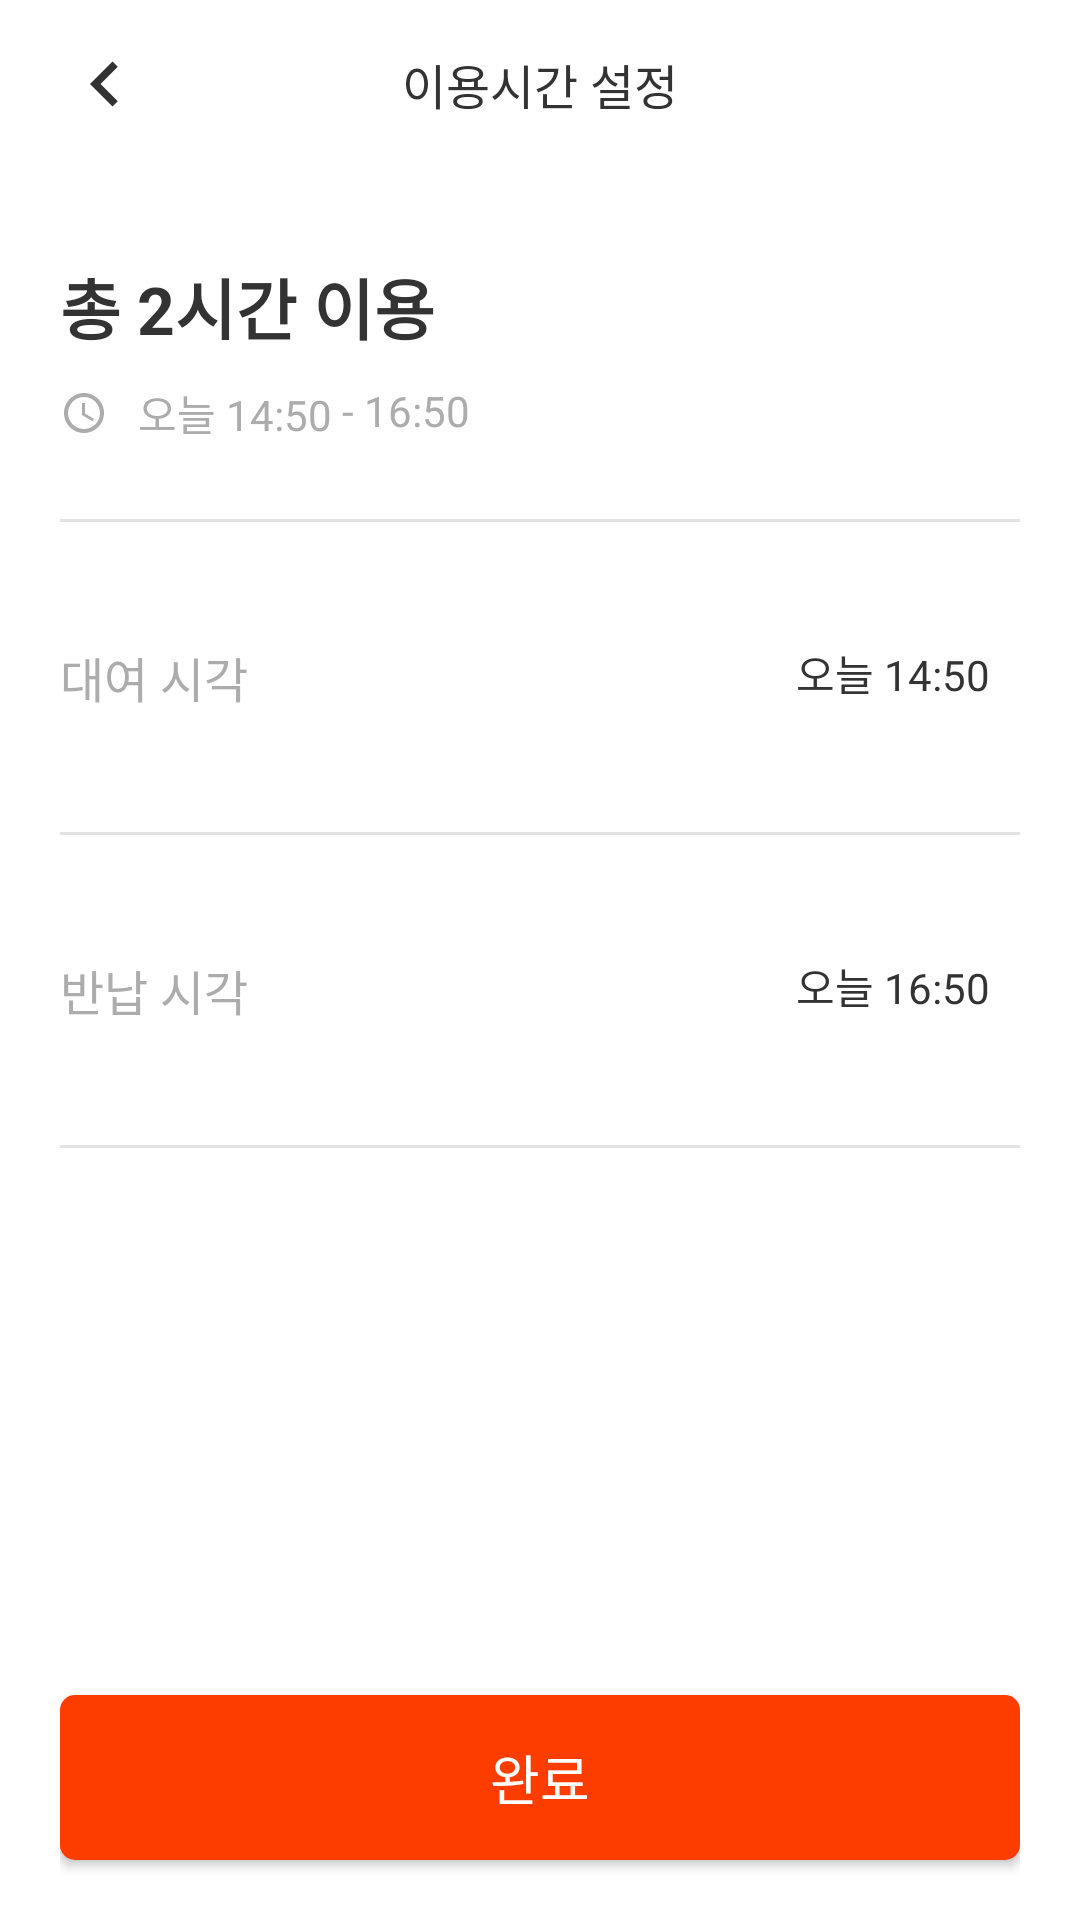

The Android layout XML behind this screen, and the referenced resources:
<!-- AndroidManifest.xml: application theme Theme.Aircar -->
<!-- res/layout/fragment_time_set.xml -->
<?xml version="1.0" encoding="utf-8"?>
<layout xmlns:android="http://schemas.android.com/apk/res/android"
    xmlns:tools="http://schemas.android.com/tools"
    xmlns:app="http://schemas.android.com/apk/res-auto">

    <androidx.constraintlayout.widget.ConstraintLayout
        android:layout_width="match_parent"
        android:layout_height="match_parent"
        android:paddingHorizontal="20dp"
        tools:context=".TimeSetFragment"
        android:background="@color/white">

        <androidx.appcompat.widget.Toolbar
            android:id="@+id/toolbar"
            android:layout_width="match_parent"
            android:layout_height="?attr/actionBarSize"
            android:elevation="10dp"
            app:contentInsetStart="0dp"
            app:layout_constraintTop_toTopOf="parent"
            app:layout_constraintStart_toStartOf="parent"
            app:layout_constraintEnd_toEndOf="parent">

            <FrameLayout
                android:layout_width="match_parent"
                android:layout_height="match_parent">

                <ImageView
                    android:id="@+id/btn_back"
                    android:layout_width="30dp"
                    android:layout_height="30dp"
                    android:layout_gravity="center_vertical"
                    android:src="@drawable/ic_back" />

                <TextView
                    android:layout_width="match_parent"
                    android:layout_height="?attr/actionBarSize"
                    android:gravity="center"
                    android:text="이용시간 설정"
                    android:textSize="16dp"
                    android:textColor="@color/black" />

            </FrameLayout>

        </androidx.appcompat.widget.Toolbar>

        <LinearLayout
            android:id="@+id/ln_using_time"
            android:layout_width="wrap_content"
            android:layout_height="wrap_content"
            android:layout_marginTop="30dp"
            android:orientation="horizontal"
            app:layout_constraintTop_toBottomOf="@+id/toolbar"
            app:layout_constraintStart_toStartOf="parent">

            <TextView
                android:layout_width="wrap_content"
                android:layout_height="wrap_content"
                android:text="총 "
                android:textColor="@color/black"
                android:textSize="22dp"
                android:textStyle="bold" />

            <TextView
                android:id="@+id/tv_using_time"
                android:layout_width="wrap_content"
                android:layout_height="wrap_content"
                android:text="2"
                android:textColor="@color/black"
                android:textSize="22dp"
                android:textStyle="bold" />

            <TextView
                android:layout_width="wrap_content"
                android:layout_height="wrap_content"
                android:text="시간 이용"
                android:textColor="@color/black"
                android:textSize="22dp"
                android:textStyle="bold" />

        </LinearLayout>

        <androidx.constraintlayout.widget.ConstraintLayout
            android:id="@+id/constraint_time"
            android:layout_width="match_parent"
            android:layout_height="wrap_content"
            android:layout_marginTop="9dp"
            app:layout_constraintTop_toBottomOf="@+id/ln_using_time">

            <ImageView
                android:id="@+id/img_schedule"
                android:layout_width="wrap_content"
                android:layout_height="wrap_content"
                android:src="@drawable/ic_schedule"
                app:layout_constraintTop_toTopOf="parent"
                app:layout_constraintStart_toStartOf="parent"
                app:layout_constraintBottom_toBottomOf="parent"/>

            <LinearLayout
                android:layout_width="wrap_content"
                android:layout_height="match_parent"
                android:orientation="horizontal"
                app:layout_constraintTop_toTopOf="parent"
                app:layout_constraintStart_toEndOf="@+id/img_schedule"
                app:layout_constraintBottom_toBottomOf="parent">

                <TextView
                    android:id="@+id/rent_time"
                    android:layout_width="wrap_content"
                    android:layout_height="match_parent"
                    android:layout_marginStart="10dp"
                    android:text="오늘 14:50"
                    android:textColor="@color/gray"/>

                <TextView
                    android:layout_width="wrap_content"
                    android:layout_height="match_parent"
                    android:text=" - "
                    android:textColor="@color/gray"/>

                <TextView
                    android:id="@+id/return_time"
                    android:layout_width="wrap_content"
                    android:layout_height="match_parent"
                    android:text="16:50"
                    android:textColor="@color/gray"/>

            </LinearLayout>

        </androidx.constraintlayout.widget.ConstraintLayout>

        <View
            android:id="@+id/divisor1"
            android:layout_width="match_parent"
            android:layout_height="1dp"
            android:layout_marginTop="25dp"
            android:background="@color/light_gray"
            app:layout_constraintTop_toBottomOf="@+id/constraint_time"
            app:layout_constraintStart_toStartOf="parent"
            app:layout_constraintEnd_toEndOf="parent"/>

        <LinearLayout
            android:id="@+id/ln_rent_time"
            android:layout_width="match_parent"
            android:layout_height="wrap_content"
            android:orientation="horizontal"
            android:paddingVertical="40dp"
            app:layout_constraintTop_toBottomOf="@+id/divisor1"
            app:layout_constraintStart_toStartOf="parent"
            app:layout_constraintEnd_toEndOf="parent">

            <TextView
                android:layout_width="wrap_content"
                android:layout_height="wrap_content"
                android:text="대여 시각"
                android:textColor="@color/gray"
                android:textSize="16dp" />

            <View
                android:layout_width="wrap_content"
                android:layout_height="match_parent"
                android:layout_weight="1" />

            <TextView
                android:id="@+id/tv_rent_time"
                android:layout_width="wrap_content"
                android:layout_height="wrap_content"
                android:layout_marginRight="10dp"
                android:text="오늘 14:50"
                android:textColor="@color/black"
                android:layout_gravity="right"/>

            <ImageView
                android:layout_width="wrap_content"
                android:layout_height="wrap_content"
                android:src="@drawable/ic_down" />

        </LinearLayout>

        <View
            android:id="@+id/divisor2"
            android:layout_width="match_parent"
            android:layout_height="1dp"
            android:background="@color/light_gray"
            app:layout_constraintTop_toBottomOf="@+id/ln_rent_time"
            app:layout_constraintStart_toStartOf="parent"
            app:layout_constraintEnd_toEndOf="parent"/>

        <LinearLayout
            android:id="@+id/ln_return_time"
            android:layout_width="match_parent"
            android:layout_height="wrap_content"
            android:orientation="horizontal"
            android:paddingVertical="40dp"
            app:layout_constraintTop_toBottomOf="@+id/divisor2"
            app:layout_constraintStart_toStartOf="parent"
            app:layout_constraintEnd_toEndOf="parent">

            <TextView
                android:layout_width="wrap_content"
                android:layout_height="wrap_content"
                android:text="반납 시각"
                android:textColor="@color/gray"
                android:textSize="16dp" />

            <View
                android:layout_width="wrap_content"
                android:layout_height="match_parent"
                android:layout_weight="1" />

            <TextView
                android:id="@+id/tv_return_time"
                android:layout_width="wrap_content"
                android:layout_height="wrap_content"
                android:layout_marginRight="10dp"
                android:text="오늘 16:50"
                android:textColor="@color/black"
                android:layout_gravity="right"/>

            <ImageView
                android:layout_width="wrap_content"
                android:layout_height="wrap_content"
                android:src="@drawable/ic_down" />

        </LinearLayout>

        <View
            android:id="@+id/divisor3"
            android:layout_width="match_parent"
            android:layout_height="1dp"
            android:background="@color/light_gray"
            app:layout_constraintTop_toBottomOf="@+id/ln_return_time"
            app:layout_constraintStart_toStartOf="parent"
            app:layout_constraintEnd_toEndOf="parent"/>

        <androidx.appcompat.widget.AppCompatButton
            android:id="@+id/btn_complete"
            android:layout_width="match_parent"
            android:layout_height="55dp"
            android:layout_marginBottom="20dp"
            android:text="완료"
            android:textColor="@color/white"
            android:textSize="18dp"
            android:background="@drawable/bg_complete"
            app:layout_constraintStart_toStartOf="parent"
            app:layout_constraintEnd_toEndOf="parent"
            app:layout_constraintBottom_toBottomOf="parent"/>

    </androidx.constraintlayout.widget.ConstraintLayout>

</layout>
<!-- resources referenced by this layout -->
<resources>
  <color name="black">#333333</color>
  <color name="gray">#ACACAC</color>
  <color name="light_gray">#E2E2E2</color>
  <color name="white">#FFFFFFFF</color>
  <!-- drawable bg_complete (drawable) -->
  <?xml version="1.0" encoding="utf-8"?>
  <shape xmlns:android="http://schemas.android.com/apk/res/android"
      android:shape="rectangle">
      <solid android:color="@color/orange" />
      <corners
          android:bottomLeftRadius="5dp"
          android:bottomRightRadius="5dp"
          android:topLeftRadius="5dp"
          android:topRightRadius="5dp" />
  </shape>
  <!-- drawable ic_back (drawable) -->
  <vector android:height="14dp" android:tint="#333333"
      android:viewportHeight="24" android:viewportWidth="24"
      android:width="14dp" xmlns:android="http://schemas.android.com/apk/res/android">
      <path android:fillColor="@android:color/white" android:pathData="M15.41,16.59L10.83,12l4.58,-4.59L14,6l-6,6 6,6 1.41,-1.41z"/>
  </vector>
  <!-- drawable ic_schedule (drawable) -->
  <vector android:height="16dp" android:tint="#ACACAC"
      android:viewportHeight="24" android:viewportWidth="24"
      android:width="16dp" xmlns:android="http://schemas.android.com/apk/res/android">
      <path android:fillColor="@android:color/white" android:pathData="M11.99,2C6.47,2 2,6.48 2,12s4.47,10 9.99,10C17.52,22 22,17.52 22,12S17.52,2 11.99,2zM12,20c-4.42,0 -8,-3.58 -8,-8s3.58,-8 8,-8 8,3.58 8,8 -3.58,8 -8,8z"/>
      <path android:fillColor="@android:color/white" android:pathData="M12.5,7H11v6l5.25,3.15 0.75,-1.23 -4.5,-2.67z"/>
  </vector>
  <style name="Theme.Aircar" parent="Theme.AppCompat.DayNight.DarkActionBar">
          
          <item name="colorPrimary">@color/purple_500</item>
          <item name="colorPrimaryVariant">@color/black</item>
          <item name="colorOnPrimary">@color/white</item>
          
          <item name="colorSecondary">@color/teal_200</item>
          <item name="colorSecondaryVariant">@color/teal_700</item>
          <item name="colorOnSecondary">@color/black</item>
          
          <item name="android:statusBarColor" tools:targetApi="l">?attr/colorPrimaryVariant</item>
          
  
          <item name="windowActionBar">false</item>
          <item name="windowNoTitle">true</item>
      </style>
  <color name="orange">#FD3C00</color>
  <color name="purple_500">#FF6200EE</color>
  <color name="teal_200">#FF03DAC5</color>
  <color name="teal_700">#FF018786</color>
</resources>
